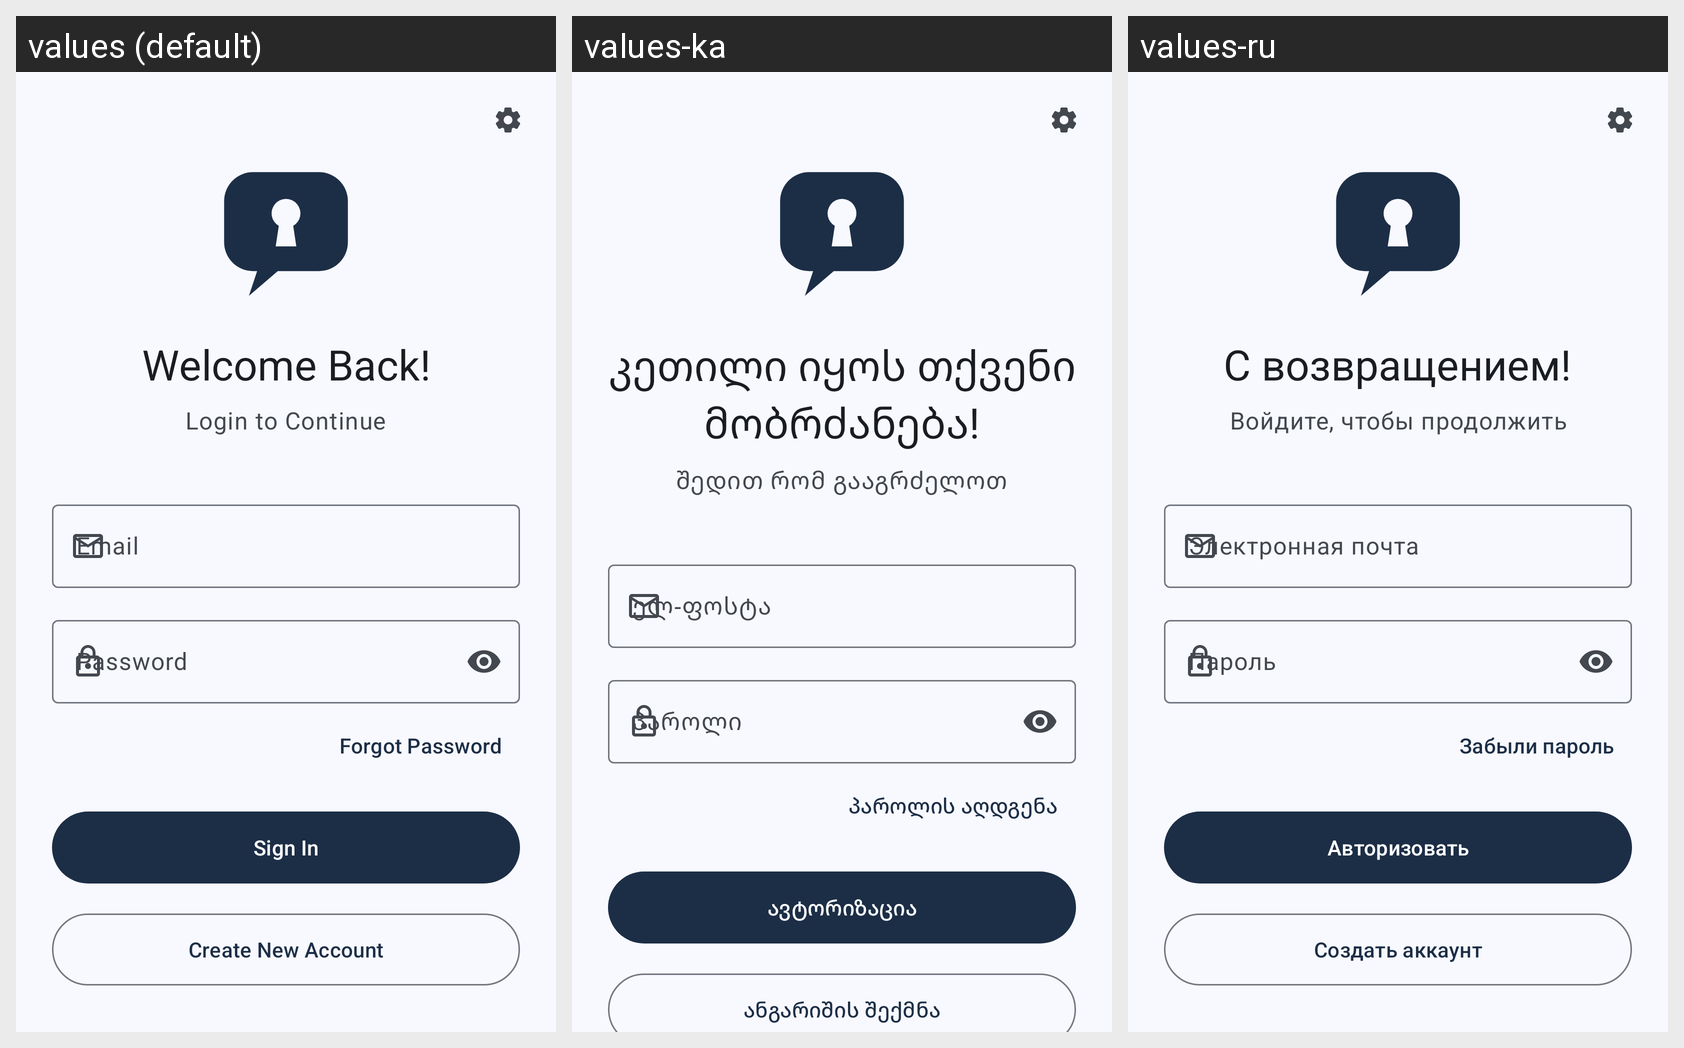

Translations of the strings shown on this Android screen, per locale in the grid:
Android screen res/layout/activity_sign_in.xml rendered under 3 locales, left to right: values (default), values-ka, values-ru. Device: Nexus 5 (rendered at 1080×1920; each locale shown at half size, 540×960, under a caption strip naming it); theme Base.Theme.MyApplication.
Strings drawn on this screen, with the default value and each locale's value (text and hints the layout hard-codes, and strings that could not be matched under every locale, appear in the picture but are not listed):

welcome_back
  values: Welcome Back!
  values-ka: კეთილი იყოს თქვენი მობრძანება!
  values-ru: С возвращением!

login_to_continue
  values: Login to Continue
  values-ka: შედით რომ გააგრძელოთ
  values-ru: Войдите, чтобы продолжить

email
  values: Email
  values-ka: ელ-ფოსტა
  values-ru: Электронная почта

password
  values: Password
  values-ka: პაროლი
  values-ru: Пароль

forgot_password
  values: Forgot Password
  values-ka: პაროლის აღდგენა
  values-ru: Забыли пароль

sign_in
  values: Sign In
  values-ka: ავტორიზაცია
  values-ru: Авторизовать

create_new_account
  values: Create New Account
  values-ka: ანგარიშის შექმნა
  values-ru: Создать аккаунт
